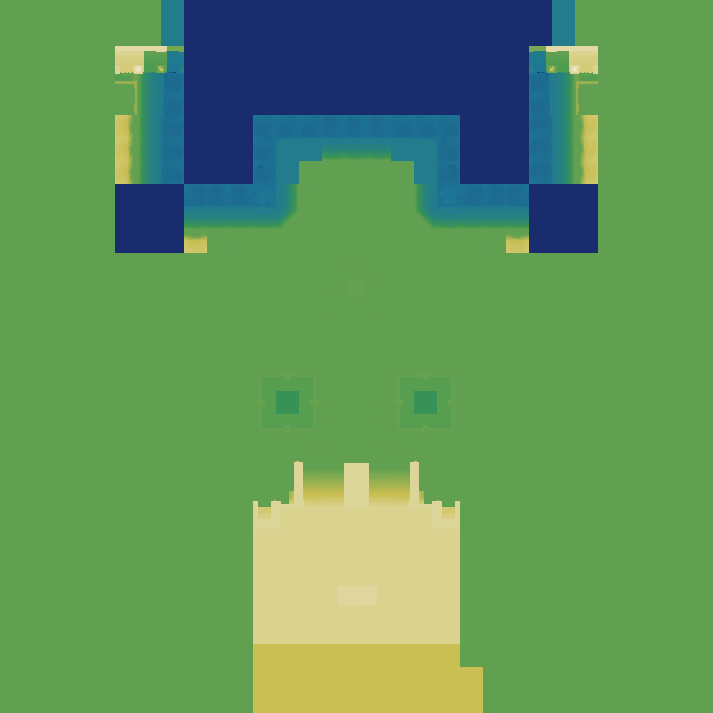

Data behind this chart, as committed beside it:
source	layout_generated (walk_layer.build_heigh…
grid	sim_1247459248.tsv
width	713
height	713
format	i16 LE, row-major, levels of 7.8125 worl…
min	0
max	127
